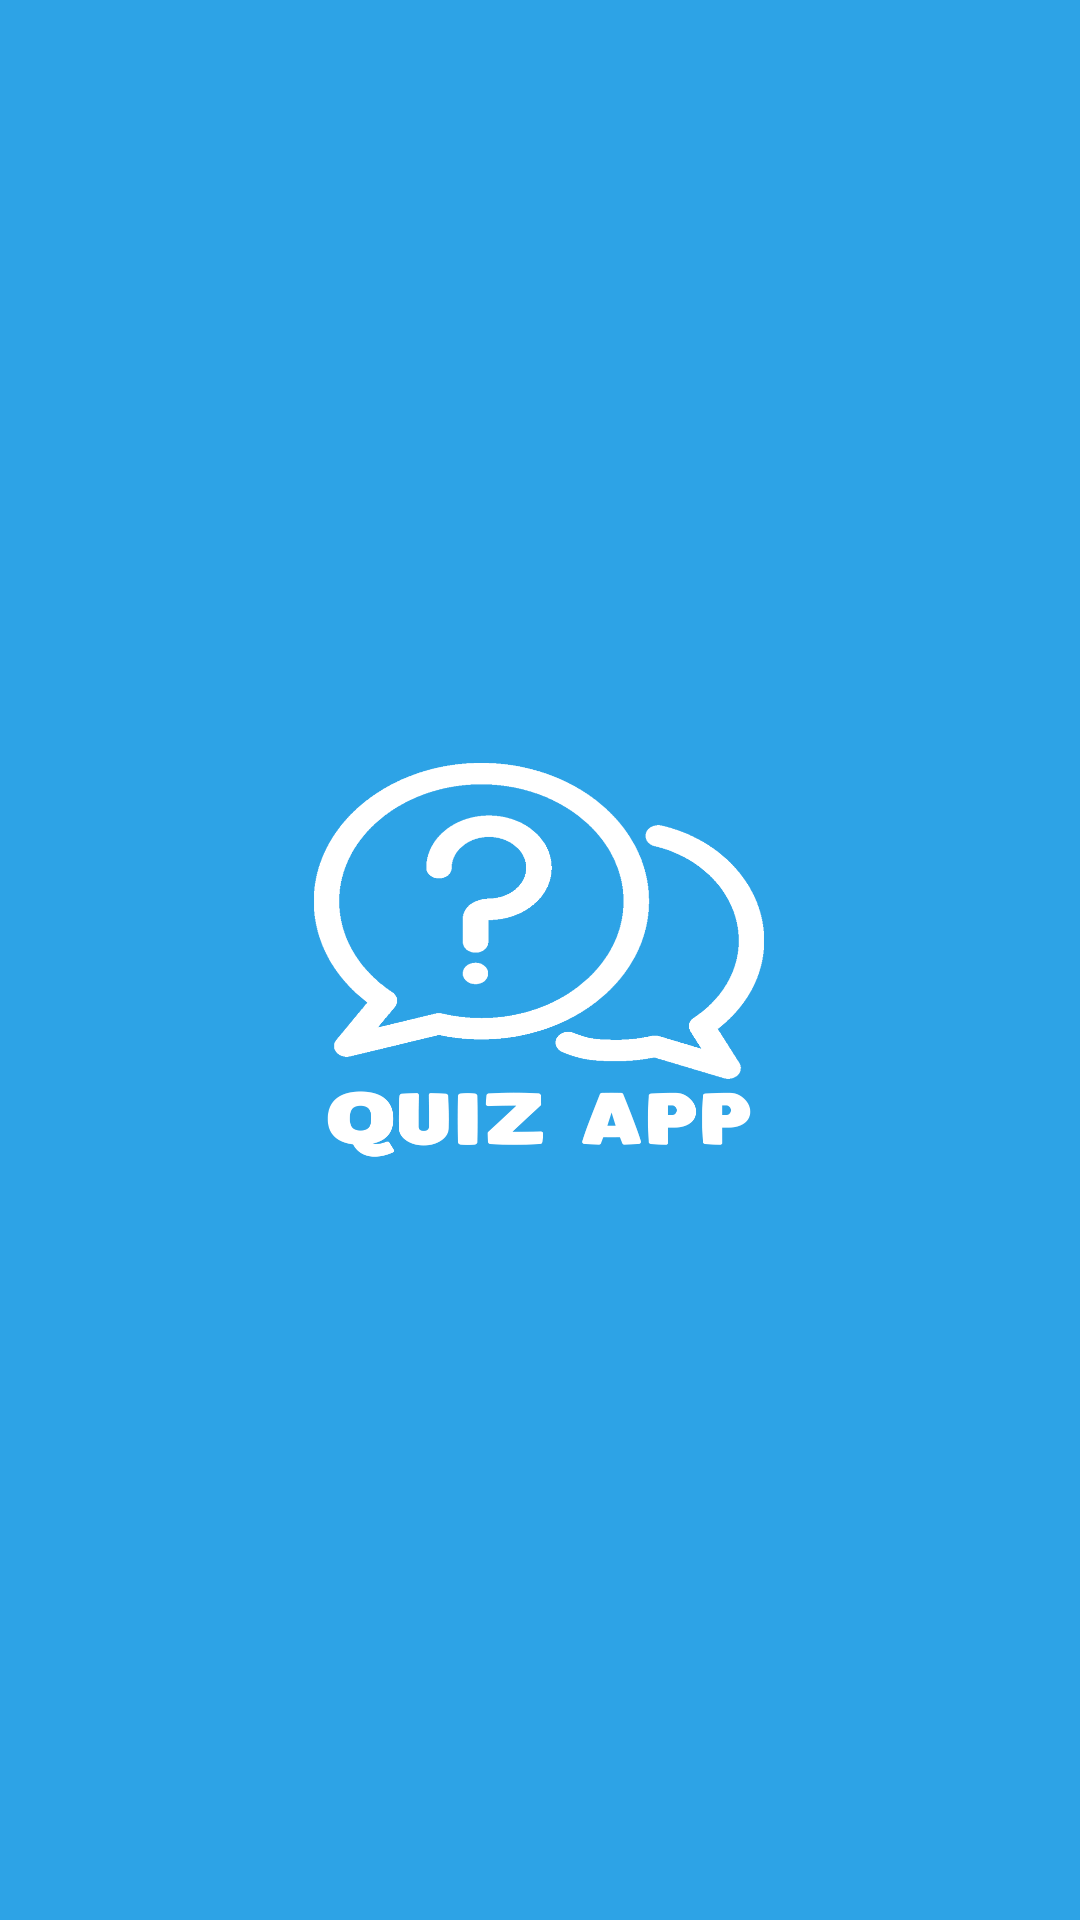

Layout XML and referenced resources for this Android screen:
<!-- AndroidManifest.xml: application theme Theme.QuizApp -->
<!-- res/layout/activity_splash.xml -->
<?xml version="1.0" encoding="utf-8"?>
<androidx.constraintlayout.widget.ConstraintLayout xmlns:android="http://schemas.android.com/apk/res/android"
    xmlns:app="http://schemas.android.com/apk/res-auto"
    xmlns:tools="http://schemas.android.com/tools"
    android:layout_width="match_parent"
    android:layout_height="match_parent"
    android:background="@color/main_color"
    tools:context=".SplashActivity">

    <ImageView
        android:id="@+id/imageView"
        android:layout_width="150dp"
        android:layout_height="150dp"
        android:src="@drawable/quiz_app_logo"
        app:layout_constraintBottom_toBottomOf="parent"
        app:layout_constraintEnd_toEndOf="parent"
        app:layout_constraintHorizontal_bias="0.498"
        app:layout_constraintStart_toStartOf="parent"
        app:layout_constraintTop_toTopOf="parent" />

</androidx.constraintlayout.widget.ConstraintLayout>
<!-- resources referenced by this layout -->
<resources>
  <color name="main_color">#2da3e6</color>
  <!-- drawable quiz_app_logo: png bitmap (drawable-v24, 43512 bytes) -->
  <style name="Theme.QuizApp" parent="Theme.MaterialComponents.DayNight.DarkActionBar">
          
          <item name="colorPrimary">@color/main_color</item>
          <item name="colorPrimaryVariant">@color/main_color</item>
          <item name="colorOnPrimary">@color/white</item>
          
          <item name="colorSecondary">@color/teal_200</item>
          <item name="colorSecondaryVariant">@color/teal_700</item>
          <item name="colorOnSecondary">@color/black</item>
          
          <item name="android:statusBarColor" tools:targetApi="l">?attr/colorPrimaryVariant</item>
          
      </style>
  <color name="white">#FFFFFFFF</color>
  <color name="teal_200">#FF03DAC5</color>
  <color name="teal_700">#FF018786</color>
  <color name="black">#FF000000</color>
</resources>
